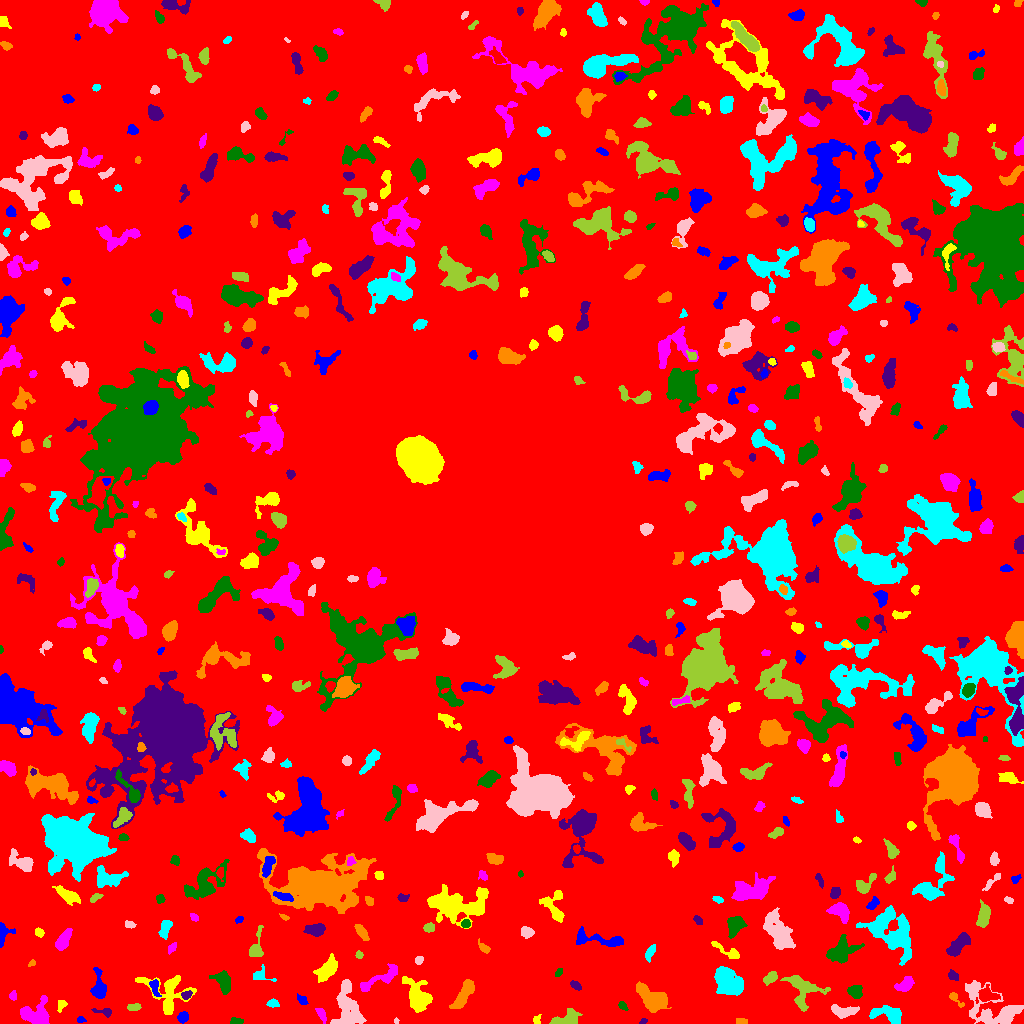

Values plotted in this chart, from the file beside it:
ID, X, Y, A, B, theta, total_flux, mu_max, mu_median, mu_mean, R_fwhm, R_e, R10, R90, x_start, x_end, y_start, y_end, area, greylevel
0, 519.6, 504.5, 308.7, 303.5, -1.128, 1689103, 13.0, 2.0, 2.288, 69.73, 228.6, 88.37, 366.9, 0, 1023, 0, 1023, 738354, 2.288
1, 80.57, 4.043, 1.734, 1.457, 0.08738, 69.0, 4.0, 1.0, 1.327, 2.706, 1.954, 0.5642, 3.09, 77, 86, 1, 7, 52, 7.327
2, 536.4, 3.5, 1.85, 1.64, 1.571, 116.0, 5.0, 2.0, 1.812, 2.394, 2.185, 0.7979, 3.478, 533, 541, 0, 9, 64, 7.812
3, 34.88, 10.07, 8.198, 5.866, 0.09708, 2228, 10.0, 4.0, 4.566, 8.368, 7.092, 2.706, 11.08, 20, 49, 0, 28, 488, 8.566
4, 236.7, 1.883, 2.977, 1.533, -0.09698, 163.0, 6.0, 2.0, 2.012, 3.038, 2.523, 0.9772, 3.949, 230, 243, 0, 6, 81, 8.012
5, 643.3, 2.148, 2.215, 1.076, 0.5105, 81.0, 4.0, 2.0, 1.976, 2.877, 1.954, 0.7979, 2.985, 639, 647, 0, 5, 41, 8.976
6, 741.8, 1.5, 2.844, 1.275, 0.03303, 204.0, 8.0, 3.0, 2.957, 2.821, 2.326, 0.7979, 3.7, 736, 747, 0, 5, 69, 8.957
7, 889, 9.191, 8.345, 3.7, -0.2084, 2254, 13.0, 6.0, 6.142, 6.794, 5.997, 2.394, 9.474, 869, 901, 0, 18, 367, 10.14
8, 396.2, 2.609, 1.407, 1.16, -1.527, 46.0, 3.0, 2.0, 1.586, 2.185, 1.596, 0.5642, 2.585, 394, 399, 0, 6, 29, 8.586
9, 567.3, 5.07, 7.102, 3.323, 0.306, 1207, 10.0, 4.0, 4.235, 6.18, 5.109, 1.954, 8.058, 549, 582, 0, 15, 285, 9.235
10, 290.7, 2.599, 3.386, 1.391, 0.5525, 257.0, 7.0, 4.0, 3.671, 3.478, 2.646, 0.9772, 4.029, 283, 297, 0, 8, 70, 8.671
11, 182.7, 5.886, 2.62, 2.348, 0.8171, 571.0, 11.0, 5.0, 5.053, 3.989, 3.192, 1.262, 4.983, 177, 188, 0, 12, 113, 10.05
12, 61.19, 18.62, 3.083, 2.152, 1.243, 118.0, 2.0, 1.0, 1.356, 5.046, 3.038, 1.262, 4.652, 57, 67, 11, 23, 87, 7.356
13, 320.8, 9.456, 3.912, 1.622, -1.04, 259.0, 5.0, 2.0, 2.355, 3.989, 3.09, 1.262, 4.82, 315, 326, 0, 15, 110, 9.355
14, 622.5, 17.75, 2.382, 1.668, -0.7894, 257.0, 8.0, 3.0, 3.671, 3.241, 2.459, 0.9772, 4.029, 618, 628, 13, 22, 70, 8.671
15, 104.7, 11.48, 5.298, 1.987, -0.1731, 184.0, 4.0, 1.5, 1.704, 4.146, 3.192, 1.128, 5.202, 91, 111, 6, 15, 108, 7.704
16, 652.8, 24.48, 8.716, 5.134, -0.6088, 4392, 14.0, 7.0, 7.719, 10.72, 7.939, 3.241, 11.99, 636, 671, 11, 42, 569, 10.72
17, 273.1, 20.45, 2.498, 1.763, 0.08629, 197.0, 5.0, 2.0, 2.213, 3.385, 2.585, 0.9772, 4.107, 266, 279, 16, 25, 89, 8.213
18, 844, 12.25, 6.739, 2.858, -0.05522, 1061, 8.0, 4.0, 4.194, 6.933, 5.262, 2.111, 7.959, 831, 859, 5, 19, 253, 8.194
19, 134.3, 16.36, 3.672, 1.358, 0.1156, 77.0, 3.0, 1.0, 0.8191, 1.784, 2.877, 0.7979, 4.26, 127, 141, 13, 20, 94, 6.819
20, 252, 15.02, 2.011, 1.907, 0.7459, 274.0, 9.0, 4.0, 3.914, 2.932, 2.459, 0.9772, 3.989, 248, 257, 11, 19, 70, 8.914
21, 302.8, 22.96, 2.114, 1.722, -1.039, 83.0, 3.0, 1.0, 0.9432, 2.764, 2.394, 0.7979, 3.785, 297, 308, 19, 30, 88, 7.943
22, 167.6, 31.05, 12.24, 9.684, -0.6188, 2264, 11.0, 3.0, 3.262, 5.997, 7.442, 2.706, 12.55, 135, 196, 9, 48, 694, 8.262
23, 12.76, 27.89, 2.141, 1.658, 1.374, 82.0, 3.0, 1.0, 1.242, 2.877, 2.257, 0.7979, 3.523, 9, 16, 23, 33, 66, 7.242
24, 855.3, 31.58, 3.445, 2.96, -0.1905, 781.0, 9.0, 5.0, 4.489, 5.382, 4.068, 1.596, 6.257, 847, 862, 25, 38, 174, 9.489
25, 186.6, 28.66, 2.681, 1.86, 0.3608, 287.0, 7.0, 4.0, 3.5, 3.656, 2.821, 1.128, 4.37, 181, 192, 24, 33, 82, 11.5
26, 955, 25.07, 5.189, 1.769, -0.7974, 226.0, 5.0, 2.0, 2.216, 3.241, 3.038, 1.128, 4.983, 949, 964, 16, 31, 102, 9.216
27, 728.2, 41.44, 7.758, 5.146, -0.711, 4686, 15.0, 7.0, 7.122, 9.674, 7.899, 3.29, 12.4, 714, 743, 28, 57, 658, 11.12
28, 348.4, 15.07, 12.05, 6.199, -1.365, 3591, 13.0, 4.0, 4.744, 6.91, 8.704, 3.29, 13.73, 330, 366, 0, 44, 757, 8.744
29, 802.3, 34.57, 9.779, 7.504, -0.7864, 2328, 11.0, 4.0, 4.142, 6.433, 7.569, 2.764, 11.85, 780, 830, 12, 48, 562, 8.142
30, 986.6, 28.53, 4.259, 3.156, -0.1558, 1078, 13.0, 3.0, 4.77, 4.652, 4.184, 1.596, 7.114, 978, 1000, 22, 39, 226, 11.77
31, 154.7, 36.59, 4.329, 1.901, -1.387, 307.0, 6.0, 2.0, 2.398, 4.334, 3.29, 1.262, 5.14, 149, 161, 27, 44, 128, 10.4
32, 417.4, 25.72, 8.593, 4.94, -1.203, 2207, 11.0, 3.0, 3.792, 6.555, 6.794, 2.585, 11.51, 402, 432, 11, 47, 582, 8.792
33, 905.3, 39.13, 5.094, 2.909, 0.6181, 701.0, 6.0, 3.0, 3.386, 6.956, 4.82, 1.954, 7.114, 894, 914, 32, 47, 207, 8.386
34, 223.3, 42.43, 5.462, 3.387, -1.117, 1144, 11.0, 4.0, 3.958, 4.754, 4.886, 1.871, 8.117, 209, 230, 29, 53, 289, 8.958
35, 575.5, 38.18, 2.905, 1.726, -0.5829, 231.0, 5.0, 3.0, 2.655, 3.827, 2.877, 1.128, 4.442, 570, 581, 33, 43, 87, 8.655
36, 463.1, 28, 9.454, 2.901, 1.001, 1617, 8.0, 4.0, 4.467, 8.593, 6.232, 2.523, 9.558, 449, 474, 15, 44, 362, 8.467
37, 260.2, 48.12, 5.047, 3.365, -0.1813, 351.0, 6.0, 2.0, 2.356, 4.334, 3.742, 1.382, 5.944, 253, 276, 42, 59, 149, 7.356
38, 991.6, 15.6, 17.22, 9.292, -0.5093, 3828, 11.0, 3.0, 3.828, 7.181, 10.2, 3.742, 15.95, 965, 1023, 0, 43, 1000, 7.828
39, 770.1, 45.31, 3.841, 2.303, 0.6063, 563.0, 9.0, 4.0, 3.965, 4.107, 3.785, 1.382, 5.863, 763, 777, 38, 52, 142, 9.965
40, 42.05, 49.85, 2.441, 1.71, 0.3305, 170.0, 5.0, 2.0, 2.615, 3.192, 2.523, 0.9772, 3.909, 38, 47, 45, 53, 65, 7.615
41, 98.65, 36.14, 8.116, 3.137, -1.513, 948.0, 7.0, 3.0, 3.235, 6.333, 5.293, 2.034, 8.311, 90, 106, 25, 56, 293, 8.235
42, 327.6, 54.25, 6.13, 3.295, 0.8701, 1494, 11.0, 4.0, 4.15, 5.971, 5.557, 2.185, 8.903, 313, 337, 41, 70, 360, 9.15
43, 377.4, 43.81, 13.18, 2.955, 0.4809, 936.0, 7.0, 2.0, 2.607, 4.72, 5.917, 2.111, 9.288, 360, 397, 32, 60, 359, 7.607
44, 558.8, 51.55, 2.444, 1.449, 1.089, 152.0, 6.0, 2.0, 2.621, 2.932, 2.326, 0.7979, 3.7, 555, 562, 47, 55, 58, 14.62
45, 952.7, 47.82, 2.262, 1.778, -0.3992, 130.0, 4.0, 1.0, 1.383, 3.478, 2.459, 0.9772, 4.107, 948, 958, 43, 54, 94, 9.383
46, 31.97, 60.6, 1.727, 1.275, 0.8427, 70.0, 4.0, 1.0, 1.591, 2.585, 1.784, 0.5642, 2.932, 28, 35, 57, 64, 44, 7.591
47, 650, 70.77, 4.28, 1.865, 1.145, 426.0, 7.0, 3.0, 3.463, 4.146, 3.568, 1.382, 5.499, 645, 655, 61, 79, 123, 8.463
48, 418.9, 63.16, 2.183, 1.64, 0.4803, 90.0, 3.0, 1.0, 1.343, 3.141, 2.459, 0.7979, 3.7, 415, 423, 59, 67, 67, 7.343
49, 359, 68.52, 1.858, 1.774, -1.327, 147.0, 6.0, 2.0, 2.673, 2.932, 2.257, 0.7979, 3.568, 355, 363, 65, 73, 55, 8.673
50, 151, 75.46, 1.751, 1.356, -0.03037, 93.0, 5.0, 2.0, 2.163, 2.394, 1.954, 0.5642, 3.141, 148, 155, 72, 78, 43, 9.163
51, 600.6, 83.77, 16.01, 3.226, -0.1334, 1166, 8.0, 3.0, 2.879, 6.531, 6.077, 2.257, 9.69, 576, 623, 77, 97, 405, 7.879
52, 727.3, 72.58, 9.419, 2.124, -0.465, 405.0, 6.0, 2.0, 2.098, 4.478, 4.222, 1.596, 6.864, 711, 739, 65, 82, 193, 8.098
53, 171.7, 75.35, 2.857, 1.68, 0.8976, 212.0, 5.0, 3.0, 2.718, 3.785, 2.821, 1.128, 4.26, 168, 176, 69, 81, 78, 9.718
54, 841.8, 72.88, 8.214, 5.114, 0.4329, 1258, 6.0, 2.0, 2.562, 8.777, 7.136, 2.764, 10.87, 826, 864, 60, 89, 491, 8.562
55, 958.4, 78.33, 7.583, 2.949, 0.7792, 1335, 9.0, 4.0, 4.07, 6.433, 5.47, 2.185, 8.704, 946, 970, 67, 91, 328, 9.07
56, 484, 75.44, 3.449, 1.794, -0.7018, 248.0, 5.0, 3.0, 2.557, 4.068, 3.038, 1.128, 4.652, 478, 490, 70, 85, 97, 8.557
57, 165, 95.15, 4.698, 2.104, 1.266, 370.0, 5.0, 2.0, 2.079, 4.853, 3.909, 1.596, 5.944, 158, 172, 84, 103, 178, 8.079
58, 526.9, 91.76, 2.922, 2.271, -0.3857, 402.0, 9.0, 2.0, 3.045, 3.432, 3.141, 1.128, 5.171, 521, 534, 85, 97, 132, 13.05
59, 256, 75.64, 8.179, 3.014, 1.372, 767.0, 8.0, 3.0, 3.349, 5.14, 4.37, 1.693, 7.313, 249, 263, 67, 98, 229, 8.349
... 547 more rows
